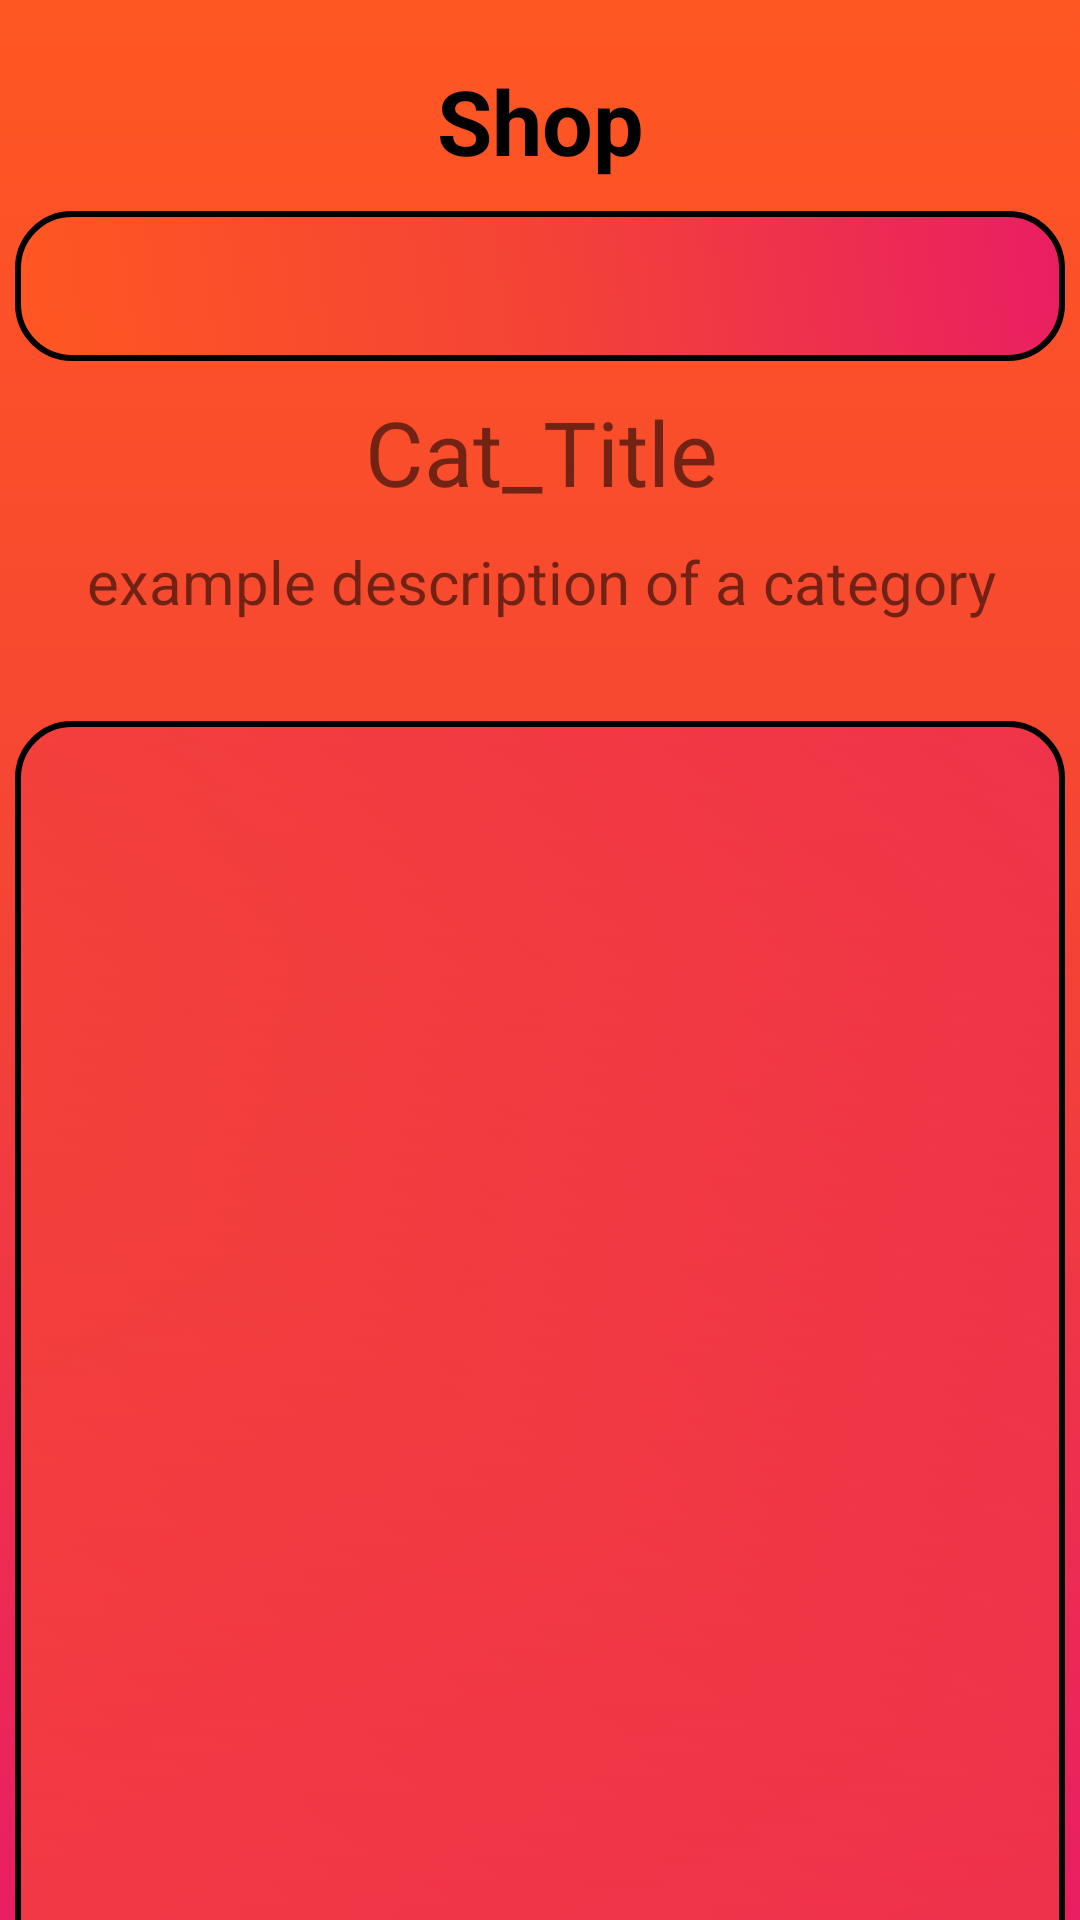

Here is an Android app screen rendered from its layout file. Give the layout XML and the strings, colors and styles it references.
<!-- AndroidManifest.xml: application theme Theme.MobileAppAs2 -->
<!-- res/layout/fragment_shop.xml -->
<?xml version="1.0" encoding="utf-8"?>
<androidx.constraintlayout.widget.ConstraintLayout xmlns:android="http://schemas.android.com/apk/res/android"
    xmlns:app="http://schemas.android.com/apk/res-auto"
    xmlns:tools="http://schemas.android.com/tools"
    android:layout_width="match_parent"
    android:layout_height="match_parent"
    android:background="@drawable/background"
    tools:context=".ui.shop.ShopFragment">

    <TextView
        android:id="@+id/textView38"
        android:layout_width="wrap_content"
        android:layout_height="wrap_content"
        android:text="@string/shop_title"
        android:textAlignment="center"
        android:layout_marginTop="20dp"
        android:textColor="@color/black"
        android:textSize="30sp"
        android:textStyle="bold"
        app:layout_constraintEnd_toEndOf="parent"
        app:layout_constraintStart_toStartOf="parent"
        app:layout_constraintTop_toTopOf="parent" />

    <Spinner
        android:id="@+id/category_Spinner"
        android:layout_width="350dp"
        android:layout_height="50dp"
        android:paddingStart="10dp"
        android:layout_marginTop="10dp"
        android:background="@drawable/button_background"
        android:popupBackground="@drawable/button_background"
        app:layout_constraintEnd_toEndOf="parent"
        app:layout_constraintStart_toStartOf="parent"
        app:layout_constraintTop_toBottomOf="@+id/textView38" />

    <TextView
        android:id="@+id/categoryTitle_Text"
        android:layout_width="400dp"
        android:layout_height="50dp"
        android:layout_marginTop="10dp"
        android:text="@string/category_title"
        android:textAlignment="center"
        android:textSize="30sp"
        app:layout_constraintEnd_toEndOf="parent"
        app:layout_constraintStart_toStartOf="parent"
        app:layout_constraintTop_toBottomOf="@+id/category_Spinner" />

    <TextView
        android:id="@+id/categoryDescription_Text"
        android:layout_width="400dp"
        android:layout_height="50dp"
        android:text="@string/category_description"
        android:textAlignment="center"
        android:textSize="20sp"
        app:autoSizeMaxTextSize="20sp"
        app:autoSizeTextType="uniform"
        app:layout_constraintEnd_toEndOf="parent"
        app:layout_constraintStart_toStartOf="parent"
        app:layout_constraintTop_toBottomOf="@+id/categoryTitle_Text" />

    <androidx.recyclerview.widget.RecyclerView
        android:id="@+id/shopItems_RecyclerView"
        android:layout_width="350dp"
        android:layout_height="500dp"
        android:layout_marginTop="10dp"
        android:background="@drawable/background_low_alpha"
        android:paddingTop="13dp"
        android:paddingBottom="13dp"
        app:layout_constraintEnd_toEndOf="parent"
        app:layout_constraintStart_toStartOf="parent"
        app:layout_constraintTop_toBottomOf="@+id/categoryDescription_Text" />

    <ImageView
        android:id="@+id/imageView2"
        android:layout_width="wrap_content"
        android:layout_height="wrap_content"
        android:src="@drawable/baseline_expand_more_24"
        app:layout_constraintBottom_toBottomOf="@+id/category_Spinner"
        app:layout_constraintEnd_toEndOf="@+id/category_Spinner"
        app:layout_constraintTop_toTopOf="@+id/category_Spinner" />
</androidx.constraintlayout.widget.ConstraintLayout>
<!-- resources referenced by this layout -->
<resources>
  <color name="black">#FF000000</color>
  <!-- drawable background (drawable) -->
  <?xml version="1.0" encoding="utf-8"?>
  <selector xmlns:android="http://schemas.android.com/apk/res/android">
      <item>
          <shape android:shape="rectangle">
              <gradient android:startColor="@color/red"/>
              <gradient android:centerColor="@color/orange_red"/>
              <gradient android:endColor="@color/light_orange"/>
              <gradient android:angle="90"/>
          </shape>
      </item>
  </selector>
  <!-- drawable background_low_alpha (drawable) -->
  <?xml version="1.0" encoding="utf-8"?>
  <selector xmlns:android="http://schemas.android.com/apk/res/android">
      <item>
          <shape android:shape="rectangle">
              <gradient android:startColor="@color/red_05"/>
              <gradient android:centerColor="@color/orange_red_05"/>
              <gradient android:endColor="@color/light_orange_05"/>
              <gradient android:angle="225"/>
              <corners android:radius="18dp"/>
              <stroke android:width="2dp"/>
          </shape>
      </item>
  </selector>
  <!-- drawable button_background (drawable) -->
  <?xml version="1.0" encoding="utf-8"?>
  <selector xmlns:android="http://schemas.android.com/apk/res/android">
      <item>
          <shape android:shape="rectangle">
              <gradient android:startColor="@color/red"/>
              <gradient android:centerColor="@color/orange_red"/>
              <gradient android:endColor="@color/light_orange"/>
              <gradient android:angle="225"/>
              <corners android:radius="18dp"/>
              <stroke android:width="2dp"/>
          </shape>
      </item>
  </selector>
  <string name="category_description">example description of a category</string>
  <string name="category_title">Cat_Title</string>
  <string name="shop_title">Shop</string>
  <style name="Theme.MobileAppAs2" parent="Theme.MaterialComponents.DayNight.DarkActionBar">
          
          <item name="colorPrimary">@color/white</item>
          <item name="colorPrimaryVariant">@color/white</item>
          <item name="colorOnPrimary">@color/white</item>
          
          <item name="colorSecondary">@color/white</item>
          <item name="colorSecondaryVariant">@color/white</item>
          <item name="colorOnSecondary">@color/white</item>
          
          <item name="android:statusBarColor">?attr/colorPrimaryVariant</item>
          
          <item name="android:actionBarStyle">@style/MyActionBar</item>
      </style>
  <color name="red">#E91E63</color>
  <color name="orange_red">#F44336</color>
  <color name="light_orange">#FF5722</color>
  <color name="red_05">#80E91E63</color>
  <color name="orange_red_05">#80F44336</color>
  <color name="light_orange_05">#80FF5722</color>
  <color name="white">#FFFFFFFF</color>
  <style name="MyActionBar" parent="@android:style/Widget.Holo.Light.ActionBar">
          <item name="android:background">#C1000E</item>
          <item name="android:titleTextStyle">@style/AppTheme.ActionBar.TitleTextStyle</item>
      </style>
  <style name="AppTheme.ActionBar.TitleTextStyle" parent="@android:style/TextAppearance.StatusBar.Title">
          <item name="android:textColor">#E5ED0E</item>
      </style>
</resources>
